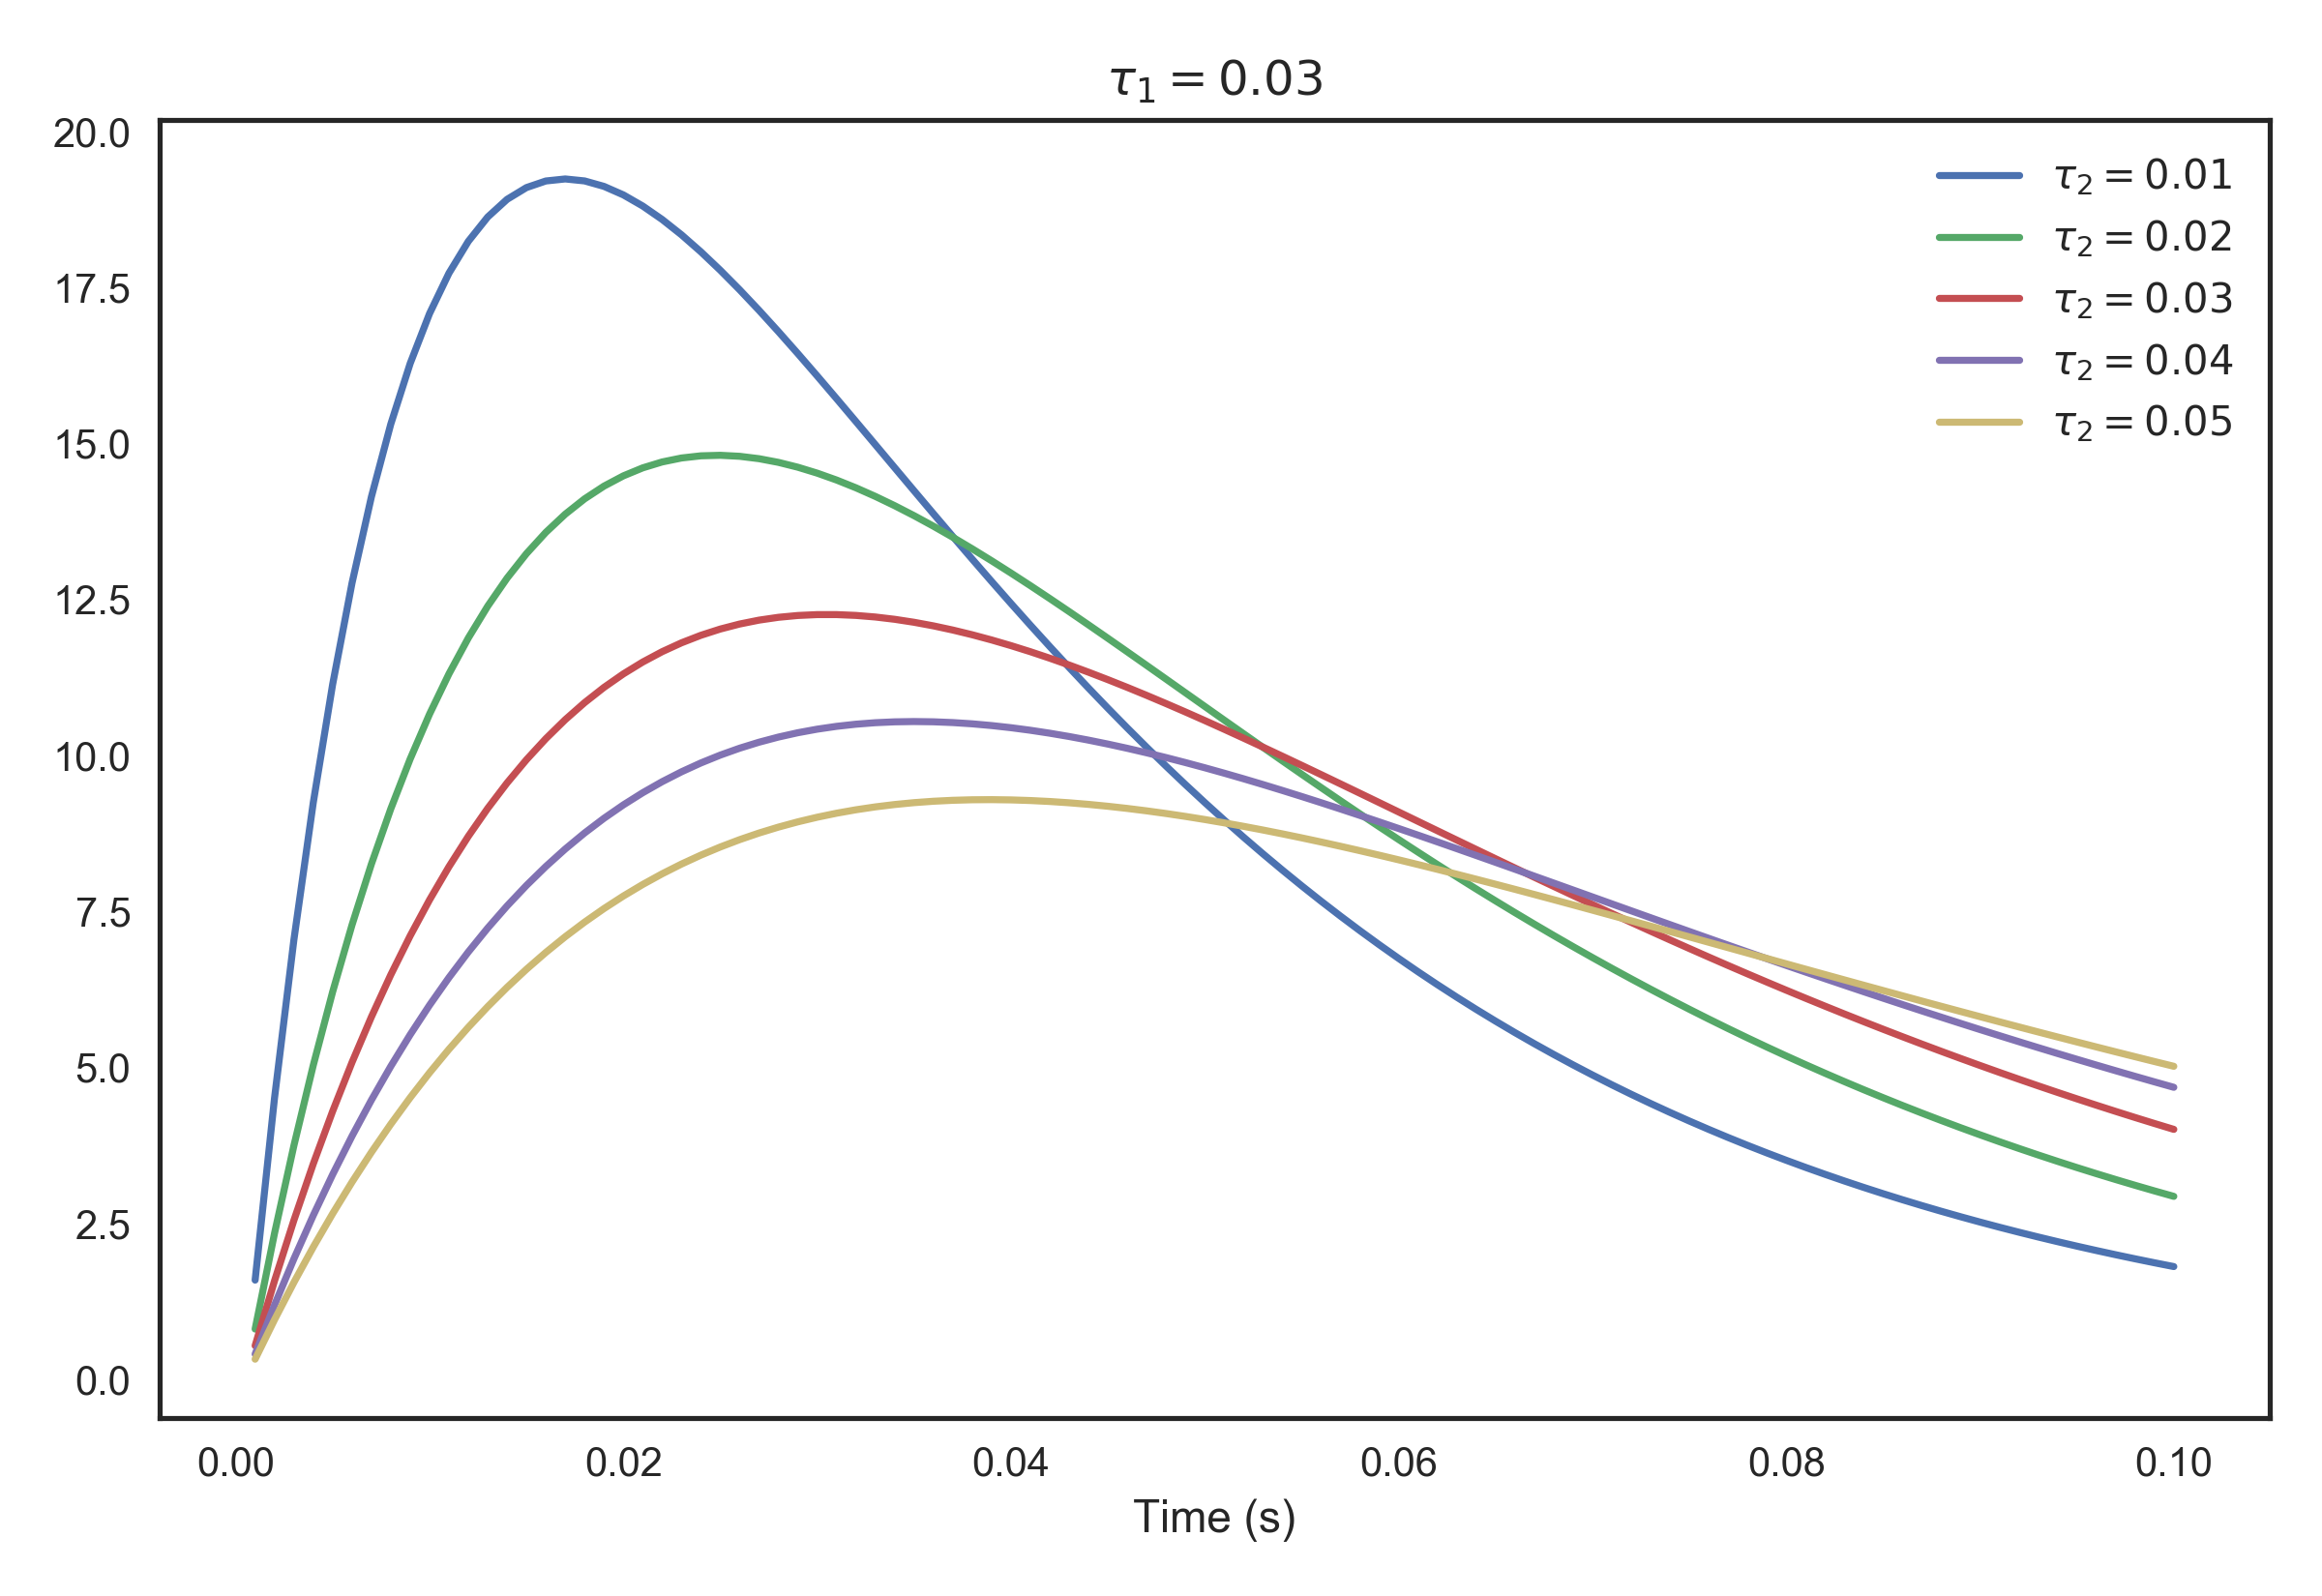

Write Python code to recreate this figure.
from nengolib import DoubleExp
import matplotlib.pyplot as plt
tau1 = .03
taus = np.linspace(.01, .05, 5)
plt.title(r"$\tau_1=%s$" % tau1)
for tau2 in taus:
    sys = DoubleExp(tau1, tau2)
    plt.plot(sys.ntrange(100), sys.impulse(100),
             label=r"$\tau_2=%s$" % tau2)
plt.xlabel("Time (s)")
plt.legend()
plt.show()
